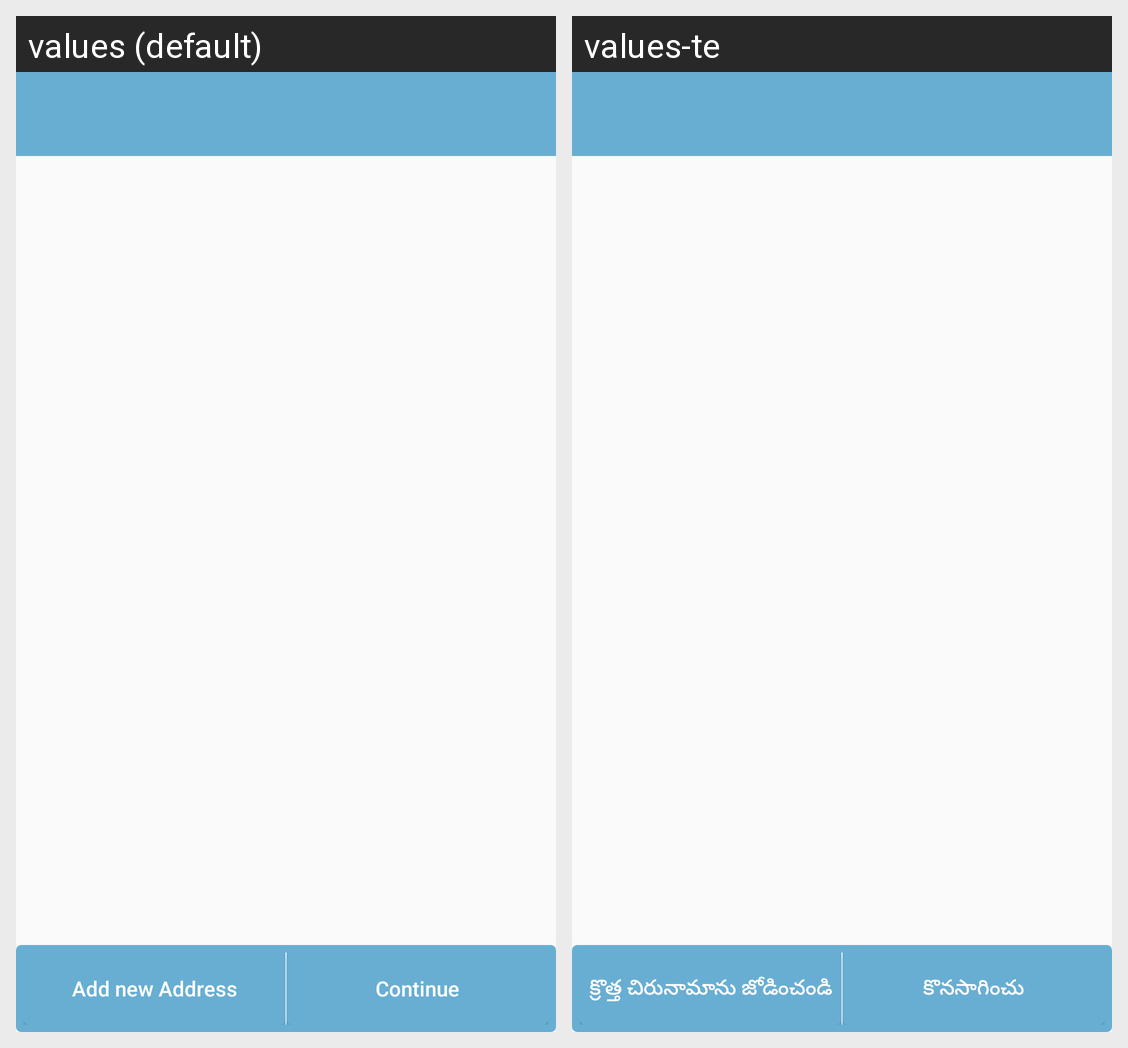

Translations of the strings shown on this Android screen, per locale in the grid:
Android screen res/layout/activity_address.xml rendered under 2 locales, left to right: values (default), values-te. Device: Nexus 5 (rendered at 1080×1920; each locale shown at half size, 540×960, under a caption strip naming it); theme AppTheme.
Strings drawn on this screen, with the default value and each locale's value (text and hints the layout hard-codes, and strings that could not be matched under every locale, appear in the picture but are not listed):

add_new_address
  values: Add new Address
  values-te: క్రొత్త చిరునామాను జోడించండి

continue_
  values: Continue
  values-te: కొనసాగించు
